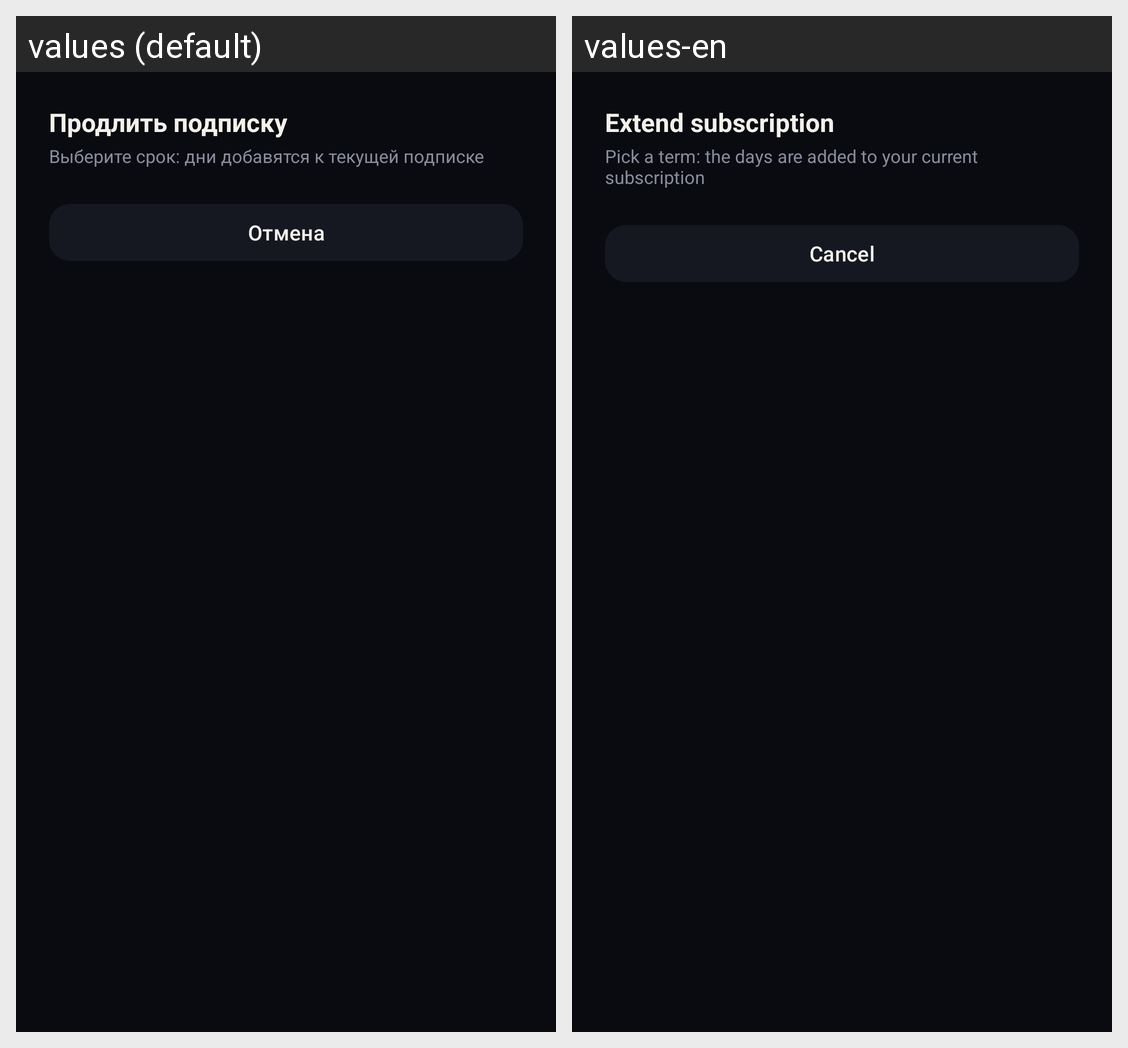

The Android screen above is rendered under two locales of the same app. Produce the string resources it draws, with the default and per-locale values.
Android screen res/layout/dialog_payment_options.xml rendered under 2 locales, left to right: values (default), values-en. Device: Nexus 5 (rendered at 1080×1920; each locale shown at half size, 540×960, under a caption strip naming it); theme Theme.Mirage.
Strings drawn on this screen, with the default value and each locale's value (text and hints the layout hard-codes, and strings that could not be matched under every locale, appear in the picture but are not listed):

sub_options_title
  values: Продлить подписку
  values-en: Extend subscription

sub_options_subtitle
  values: Выберите срок: дни добавятся к текущей подписке
  values-en: Pick a term: the days are added to your current subscription

sub_option_cancel
  values: Отмена
  values-en: Cancel
